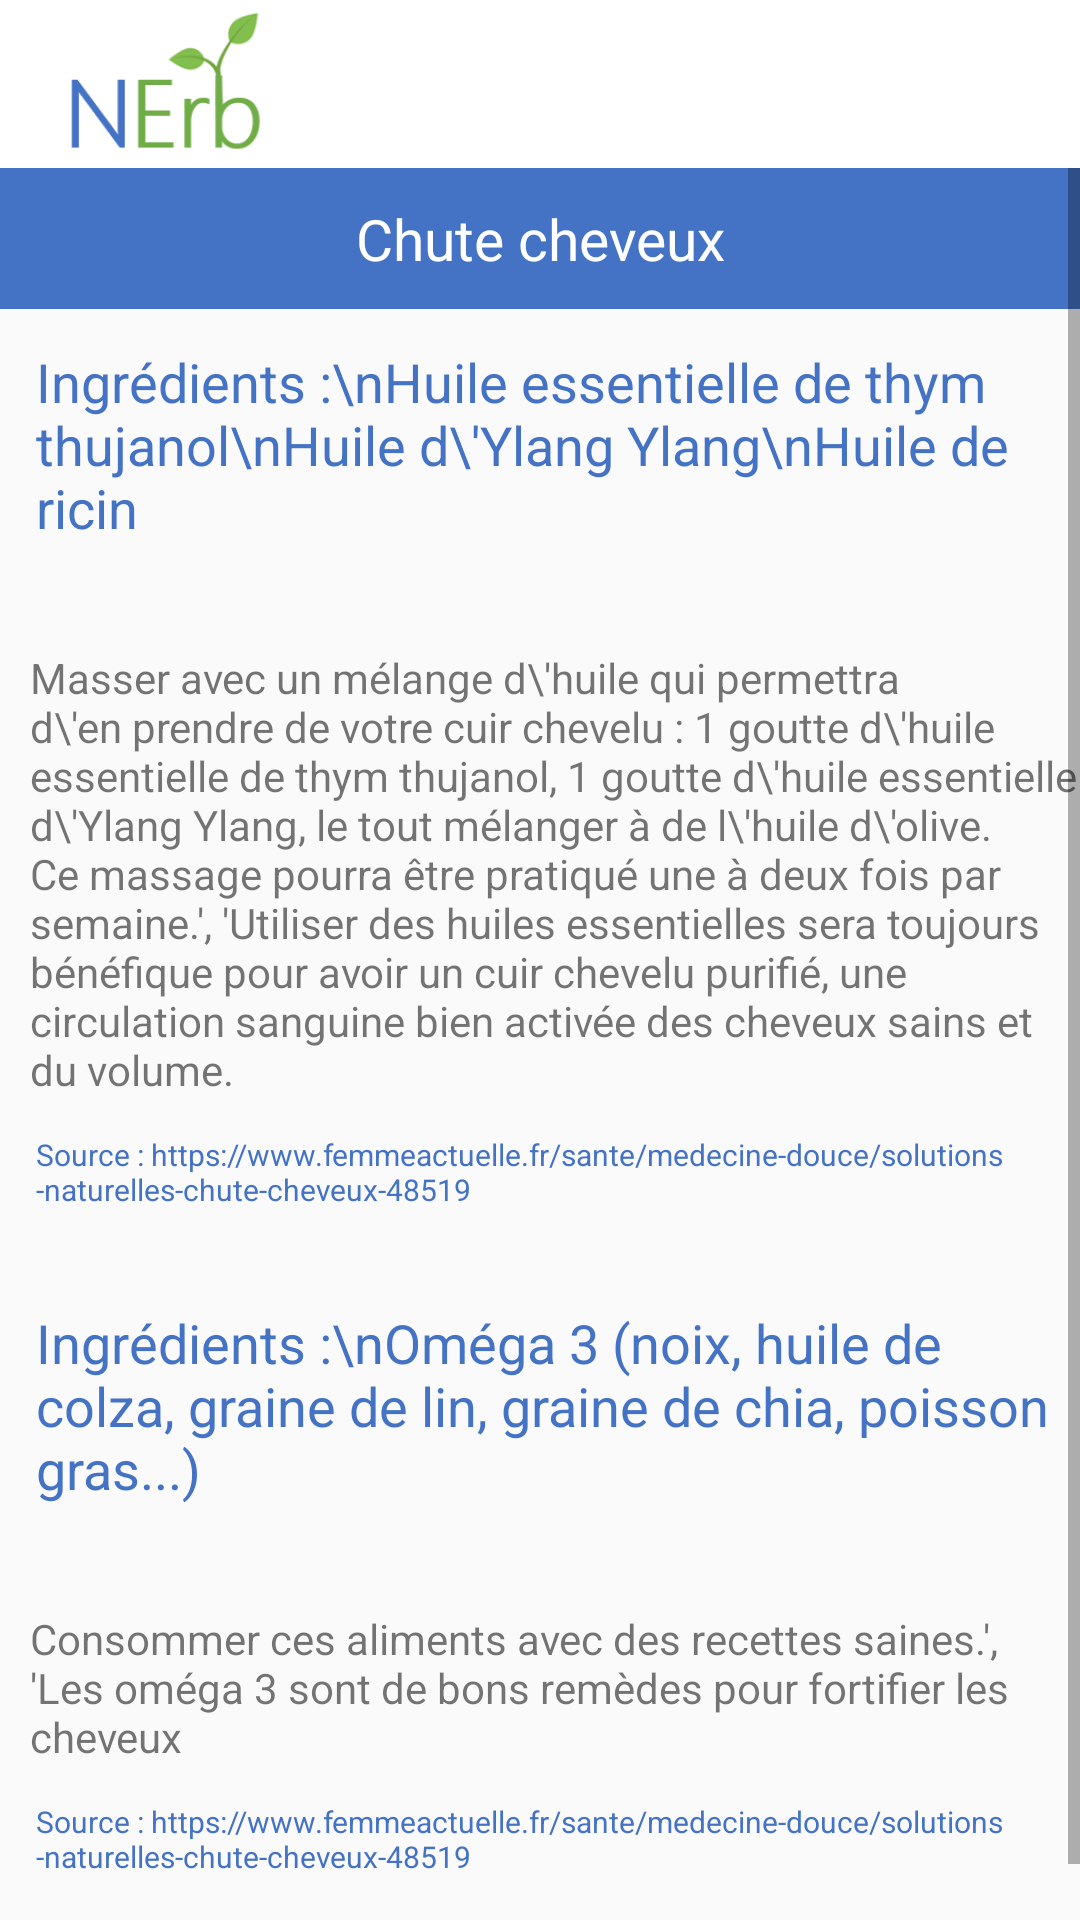

Here is an Android app screen rendered from its layout file. Give the layout XML and the strings, colors and styles it references.
<!-- AndroidManifest.xml: application theme AppTheme -->
<!-- res/layout/recette_chute_cheveux.xml -->
<?xml version="1.0" encoding="utf-8"?>
<androidx.constraintlayout.widget.ConstraintLayout xmlns:android="http://schemas.android.com/apk/res/android"
    xmlns:app="http://schemas.android.com/apk/res-auto"
    xmlns:tools="http://schemas.android.com/tools"
    android:layout_width="match_parent"
    android:layout_height="match_parent"
    tools:context=".RecetteBallonement">

    // menu

    <include
        android:id="@+id/app_bar"
        layout="@layout/app_bar"></include>


    <TextView
        android:id="@+id/libelle"
        android:layout_width="match_parent"
        android:layout_height="47dp"
        android:layout_marginTop="56dp"
        android:background="#4472C4"
        android:gravity="center"
        android:text="Chute cheveux"
        android:textAppearance="@style/TextAppearance.AppCompat.Body2"
        android:textColor="#FFFFFF"
        android:textSize="19sp"
        app:fontFamily="sans-serif"
        app:layout_constraintEnd_toEndOf="parent"
        app:layout_constraintHorizontal_bias="0.0"
        app:layout_constraintStart_toStartOf="parent"
        app:layout_constraintTop_toTopOf="parent" />


    <ScrollView
        android:layout_width="match_parent"
        android:layout_height="wrap_content"
        app:layout_constraintEnd_toEndOf="@id/app_bar"
        app:layout_constraintHorizontal_bias="0.0"
        app:layout_constraintStart_toStartOf="parent"
        app:layout_constraintTop_toTopOf="@id/libelle">

        <LinearLayout
            android:id="@+id/linearLayout"
            android:layout_width="match_parent"
            android:layout_height="match_parent"
            android:layout_marginTop="47dp"
            android:orientation="vertical">

            <TextView
                android:id="@+id/nomRecette"
                android:layout_width="wrap_content"
                android:layout_height="wrap_content"
                android:layout_marginStart="12dp"
                android:layout_marginLeft="12dp"
                android:layout_marginTop="12dp"
                android:text="Ingrédients :\nHuile essentielle de thym thujanol\nHuile d\'Ylang Ylang\nHuile de ricin"
                android:textColor="@color/bleu"
                android:textSize="18sp"
                app:fontFamily="sans-serif" />

            <TextView
                android:id="@+id/recette"
                android:layout_width="match_parent"
                android:layout_height="wrap_content"
                android:layout_marginStart="10dp"
                android:layout_marginLeft="10dp"
                android:layout_marginTop="35dp"
                android:gravity="start|top"
                android:inputType="textMultiLine"
                android:text="Masser avec un mélange d\'huile qui permettra d\'en prendre de votre cuir chevelu : 1 goutte d\'huile essentielle de thym thujanol, 1 goutte d\'huile essentielle d\'Ylang Ylang, le tout mélanger à de l\'huile d\'olive. Ce massage pourra être pratiqué une à deux fois par semaine.', 'Utiliser des huiles essentielles sera toujours bénéfique pour avoir un cuir chevelu purifié, une circulation sanguine bien activée des cheveux sains et du volume. "
                app:layout_constraintStart_toStartOf="parent" />

            <TextView
                android:id="@+id/source"
                android:layout_width="wrap_content"
                android:layout_height="wrap_content"
                android:layout_marginStart="12dp"
                android:layout_marginLeft="12dp"
                android:layout_marginTop="12dp"
                android:layout_marginBottom="20dp"
                android:text="Source : https://www.femmeactuelle.fr/sante/medecine-douce/solutions-naturelles-chute-cheveux-48519"
                android:textColor="@color/bleu"
                android:textSize="10sp"
                app:fontFamily="sans-serif" />

            <TextView
                android:id="@+id/nomRecette2"
                android:layout_width="wrap_content"
                android:layout_height="wrap_content"
                android:layout_marginStart="12dp"
                android:layout_marginLeft="12dp"
                android:layout_marginTop="12dp"
                android:text="Ingrédients :\nOméga 3 (noix, huile de colza, graine de lin, graine de chia, poisson gras...)"
                android:textColor="@color/bleu"
                android:textSize="18sp"
                app:fontFamily="sans-serif" />

            <TextView
                android:id="@+id/recette2"
                android:layout_width="match_parent"
                android:layout_height="wrap_content"
                android:layout_marginStart="10dp"
                android:layout_marginLeft="10dp"
                android:layout_marginTop="35dp"
                android:gravity="start|top"
                android:inputType="textMultiLine"
                android:text="Consommer ces aliments avec des recettes saines.', 'Les oméga 3 sont de bons remèdes pour fortifier les cheveux "
                app:layout_constraintStart_toStartOf="parent" />

            <TextView
                android:id="@+id/source2"
                android:layout_width="wrap_content"
                android:layout_height="100dp"
                android:layout_marginStart="12dp"
                android:layout_marginLeft="12dp"
                android:layout_marginTop="12dp"
                android:layout_marginBottom="80dp"
                android:text="Source : https://www.femmeactuelle.fr/sante/medecine-douce/solutions-naturelles-chute-cheveux-48519"
                android:textColor="@color/bleu"
                android:textSize="10sp"
                app:fontFamily="sans-serif" />

        </LinearLayout>
    </ScrollView>

</androidx.constraintlayout.widget.ConstraintLayout>
<!-- res/layout/app_bar.xml (included above) -->
<?xml version="1.0" encoding="utf-8"?>
<androidx.appcompat.widget.Toolbar
    xmlns:android="http://schemas.android.com/apk/res/android"
    xmlns:app="http://schemas.android.com/apk/res-auto"
    android:layout_width="match_parent"
    android:layout_height="wrap_content"
    app:theme = "@style/CustomToolbarStyle"
    app:popupTheme="@style/CustomPopUpStyle"
    app:navigationIcon="@mipmap/nerb_foreground"
    app:titleTextColor="@color/white"
    >

</androidx.appcompat.widget.Toolbar>
<!-- resources referenced by this layout -->
<resources>
  <color name="bleu">#4472c4</color>
  <color name="white">#FFFFFF</color>
  <!-- mipmap nerb_foreground: png bitmap (mipmap-hdpi, 3435 bytes) -->
  <style name="CustomPopUpStyle" parent="Theme.AppCompat.Light.NoActionBar">
          
          <item name="android:background">@color/white</item>
          <item name="overlapAnchor">false</item>
          <item name="android:dropDownVerticalOffset">-4dp</item>
  
      </style>
  <style name="CustomToolbarStyle" parent="Theme.AppCompat.Light.NoActionBar">
          <item name="android:background">@color/white</item>
      </style>
  <style name="AppTheme" parent="Theme.AppCompat.Light.NoActionBar">
          
          <item name="colorPrimary">@color/colorPrimary</item>
          <item name="colorPrimaryDark">@color/colorPrimaryDark</item>
          <item name="colorAccent">@color/colorAccent</item>
      </style>
  <color name="colorPrimary">#008577</color>
  <color name="colorPrimaryDark">#00574B</color>
  <color name="colorAccent">#D81B60</color>
</resources>
